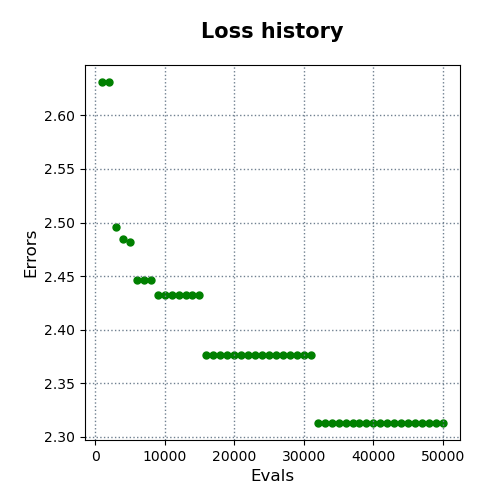

Source data for this figure (header and first rows):
evals, errors
1000, 2.631
2000, 2.631
3000, 2.496
4000, 2.484
5000, 2.482
6000, 2.446
7000, 2.446
8000, 2.446
9000, 2.433
10000, 2.433
11000, 2.433
12000, 2.433
13000, 2.433
14000, 2.433
15000, 2.433
16000, 2.376
17000, 2.376
18000, 2.376
19000, 2.376
20000, 2.376
21000, 2.376
22000, 2.376
23000, 2.376
24000, 2.376
25000, 2.376
26000, 2.376
27000, 2.376
28000, 2.376
29000, 2.376
30000, 2.376
31000, 2.376
32000, 2.313
33000, 2.313
34000, 2.313
35000, 2.313
36000, 2.313
37000, 2.313
38000, 2.313
39000, 2.313
40000, 2.313
41000, 2.313
42000, 2.313
43000, 2.313
44000, 2.313
45000, 2.313
46000, 2.313
47000, 2.313
48000, 2.313
49000, 2.313
50000, 2.313
